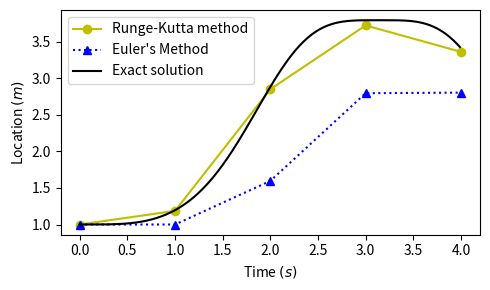
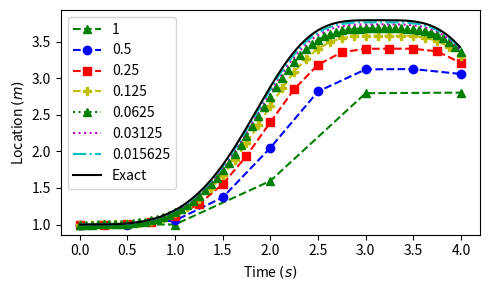
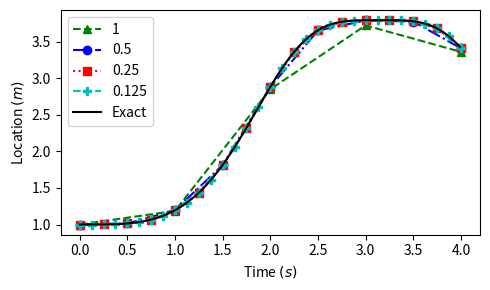
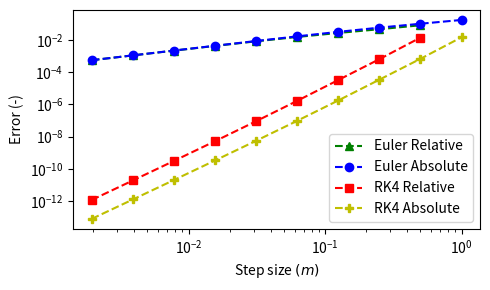

These charts were generated, in order, by the following Python code:
import numpy as np
import matplotlib.pyplot as plt
import re
from scipy.stats import linregress
from scipy.optimize import curve_fit

def K1(f, t, y, h):
    """ Returns the k1 calculations"""
    return f(t, y)

def K2(f, t, y, h, K1):
    """ Returns the k2 calculations"""
    a = t + .5*h
    b = y + .5*h*K1
    return f(a, b)

def K3(f, t, y, h, K2):
    """ Returns the k3 calculations"""
    a = t + .5*h
    b = y + .5*h*K2
    return f(a, b)

def K4(f, t, y, h, K3):
    """ Returns the k4 calculations"""
    a = t + h
    b = y + h*K3
    return f(a, b)

function1 = lambda t, y: y*(np.sin(t))**3

function2 = lambda t, y0: y0*np.exp(1/3*np.cos(t)**3-np.cos(t) + 2/3)

def RK4(f, t, y, h):
    """ Calls the k functions and calculates the
    next y (y+1) and returns that y for an ODE f"""
    k1 = K1(f, t, y, h)
    k2 = K2(f, t, y, h, k1)
    k3 = K3(f, t, y, h, k2)
    k4 = K4(f, t, y, h, k3)
    y1 = y + 1/6*(k1 + 2*k2 + 2*k3 + k4)*h
    return y1

def Eulers(f, t, y, h):
    """ Returns the Euler's method for the ODE f"""
    return y + f(t, y)*h

def Display(data, f, plotName):
    """ Displays the two plots for each Case"""
    plotType = ['Runge-Kutta method', 'Euler\'s Method']
    lineType = ['yo-', 'b^:']
    for i in range(len(data[0])):
        plt.plot(data[i][0], data[i][1], lineType[i], label=plotType[i])
        
    t = np.arange(0, 4, 0.01)
    plt.plot(t, f(t, 1), 'k', label='Exact solution')
    plt.legend(loc='upper left')
    plt.xlabel(r'Time $(s)$')
    plt.ylabel(r'Location $(m)$')
    plt.tight_layout()
    plt.savefig('{0}.pdf'.format(plotName))
    plt.show()

def GetRK4(f, y0, desiredY, h):
    """ Gets the y values incrementally from
    the Runge-Kutta method and Euler method 
    and returns them in a list"""
    g = desiredY
    y = y0

    # Runge-kutta
    RKy = []
    RKt = []
    RKy.append(y)
    for i in np.arange(0, g, h):
        RKt.append(i)
        y = RK4(f, i, y, h)
        RKy.append(y)
    RKt.append(g)
    RK = [RKt, RKy]
    return RK

def GetEuler(f, y0, desiredY, h):
    """ Gets the y values incrementally from
    the Euler method and returns them in a list"""
    g = desiredY
    y1 = y0
    Ey = []
    Et = []
    Ey.append(y1)
    for i in np.arange(0, g, h):
        Et.append(i)
        y1 = Eulers(f, i, y1, h)
        Ey.append(y1)
    Et.append(g)
    E = [Et, Ey]
    return E

def ProduceLatexTable(columnHeadings, data, title='', label=''):
    """ Prints latex table"""
    # Adds a catption and begins table
    caption = '{' + title + '}'
    print('\\begin{table}')
    print('   \centering')
    print('   \caption{0}'.format(caption))

    # Sets the columns in \begin{tabular} (cccc...)
    cols = ''
    for i in range(len(data[0])):
        cols += 'c'
    print('   \\begin{tabular}{@{}', cols, '@{}}\\toprule')

    # Sets the column headings
    line = ''
    for i in range(len(columnHeadings)-1):
        line += columnHeadings[i] + ' & '
    line += columnHeadings[-1]
    print('      ', line, '\\\\ \midrule')

    # Prints the rows with the data provided
    for i in range(len(data)):
        row = ''
        for j in range(len(columnHeadings)-1):
            row += str(data[i][j]) + ' & '
            # row += '{0:6.4G}'.format(data[i][j]) + ' & '
        row += str(data[i][-1])
        # row += '{0:5.4G}'.format(data[i][-1])
        print('      ', row, '\\\\')

    # Ends the table schema
    print('      \\bottomrule')
    print('   \end{tabular}')
    label = '{' + label + '}'
    print('   \label{0}'.format(label))
    print('\end{table}')
    
def PowerCurve(x, a, b):
    """ Is used for the curve_fit 
    function in 'PowerCurveFitScipy'"""
    return a*x**b

def PowerCurveFitScipy(data):
    """ Computes the power law curve fit for the data"""
    popt, pcov = curve_fit(PowerCurve, data[0], data[1])
    residuals = data[1]-PowerCurve(data[0], popt[0], popt[1])
    ss_res = np.sum(residuals**2)
    ss_tot = np.sum((data[1]-np.mean(data[1]))**2)
    r_squared = 1 - (ss_res / ss_tot)
    return [popt[0], popt[1], r_squared]

def Error(y0, y1):
    """ Computes error
    y1 = next iteration for relative
    y1 = true value for true"""
    return abs(y1-y0)/y1

def Display2(data, lineType, label='', done = False, xLabel=None, yLabel=None, plotLabel=None, f=None, log=False):
    """ Displays the function parameter f"""
    t = np.arange(0, 4, 0.01)
    
    plt.plot(data[0], data[1], lineType, label=label)
    # plt.show()
    if (done):
        if f != None:
            plt.plot(t, f(t, 1), 'k', label='Exact')
        if log:
            plt.xscale("log")
            plt.yscale("log")
        plt.xlabel(xLabel)
        plt.ylabel(yLabel)
        plt.legend(loc='best')
        plt.tight_layout()
        plt.savefig('{0}.pdf'.format(plotLabel))
        plt.show()

def Question1():
    """ Plot the Euler solution, the RK4 solution, and the exact solution on the same graph using
    a step size of h=1 over a range of t=[0,4]"""
    plt.figure(figsize=(5, 3))
    Display([GetRK4(function1, 1, 4, 1),GetEuler(function1, 1, 4, 1)] , function2, 'StepSize1')

def Question2():
    """ 2. Plot the Euler solution using several different step-sizes, and exact solution, on the
    same graph to show the solution is converging on the exact solution"""
    h = 1
    plt.figure(figsize=(5, 3))
    lineType = ['g^--', 'bo--', 'rs--', 'yP--', 'g^:', 'm:']
    for i in range(6):
        Display2(GetEuler(function1, 1, 4, h), lineType[i], label=str(h))
        h = h/2
    Display2(GetEuler(function1, 1, 4, h), 'c-.', label=str(h), done=True, 
             xLabel=r'Time $(s)$',
             yLabel=r'Location $(m)$',
             f=function2,
             plotLabel='Question2')

def Question3():
    """3. Plot the RK4 solution using several different step-sizes, and the exact solution on
    the same graph to show the solution is converging on the exact solution"""
    h = 1
    plt.figure(figsize=(5, 3))
    lineType = ['g^--', 'bo-.', 'rs:']
    for i in range(3):
        Display2(GetRK4(function1, 1, 4, h), lineType[i], label=str(h))
        h = h/2
    Display2(GetRK4(function1, 1, 4, h), 'cP--', label=str(h), 
             done=True, 
             xLabel=r'Time $(s)$',
             yLabel=r'Location $(m)$',
             f=function2,
             plotLabel='Question3')

def Question4():
    """4. For each step-size, compute the true error and the relative error in the numerical solutions at t=4.0.
    Produce a table with these values..."""
    h = 1
    listOfStepSize = []
    den = 1
    table = []
    yTrue = function2(4, 1)
    y1E = 0
    y1RK4 = 0
    hString = ['1']
    for i in range(10):
        den *= 2
        hString.append('1/{0}'.format(den))
    for i in range(10):
        E = GetEuler(function1, 1, 4, h)
        y0E = y1E
        y1E = E[1][-1]
        RK4 = GetRK4(function1, 1, 4, h)
        y0RK4 = y1RK4
        y1RK4 = RK4[1][-1]
        if i > 0:
            ErrorEulerRel = Error(y0E, y1E)
            ErrorRK4Rel = Error(y0RK4, y1RK4)
        else:
            ErrorEulerRel = 0
            ErrorRK4Rel = 0
        ErrorEulerTrue = Error(y1E, yTrue)
        ErrorRK4True = Error(y1RK4, yTrue)
        listOfStepSize.append(h)
        h /= 2
        
        
        row = [y1E, ErrorEulerRel, ErrorEulerTrue, y1RK4, ErrorRK4Rel, ErrorRK4True]
        row = ['{0:4.4G}'.format(i) for i in row]
        row = [hString[i]] + row
        table.append(row)
    ProduceLatexTable([r'$h(s)$', r'$y(m)$', r'$e_{rel}$', r'$e_{true}$', r'$y(m)$', r'$e_{rel}$', r'$e_{true}$'],
                      table,
                      title='Relative and absolute errors for Eulers and Runge-Kutta methods with respect to step size, (h)')
    return table, listOfStepSize
        
def Question6(table, listOfStepSize):
    """6. Plot the error (true and relative) as a function of step size on a log-log scale plot, for both the Euler
    and RK4 methods."""
    Erel = [float(i) for i in np.array(table)[:, 2]]
    Eabs = [float(i) for i in np.array(table)[:, 3]]
    Rrel = [float(i) for i in np.array(table)[:, 5]]
    Rabs = [float(i) for i in np.array(table)[:, 6]]
    Erel1 = Erel.copy()
    Erel1.reverse()
    Erel1.remove(0.0)
    Eabs1 = Eabs.copy()
    Eabs1.reverse()
    Rrel1 = Rrel.copy()
    Rrel1.reverse()
    Rrel1.remove(0.0)
    Rabs1 = Rabs.copy()
    Rabs1.reverse()
    stepsizes1 = listOfStepSize.copy()
    stepsizes2 = stepsizes1.copy()
    stepsizes2.reverse()
    stepsizes1.reverse()
    stepsizes1.remove(1)
    plt.figure(figsize=(5, 3))
    Display2([stepsizes1, Erel1], 'g^--', label='Euler Relative')
    Display2([stepsizes2, Eabs1], 'bo--', label='Euler Absolute')
    Display2([stepsizes1, Rrel1], 'rs--', label='RK4 Relative')
    Display2([stepsizes2, Rabs1], 'yP--', label='RK4 Absolute', done=True, xLabel=r'Step size $(m)$', yLabel='Error (-)', log=True, plotLabel='Question6')
    

def Question7(table, listOfStepSize):
    """# 7. Using least-squares regression, compute the convergence rate based on the true error and the relative
    # error of both the Euler’s and RK4 methods. Produce a table with these values as shown below."""
    Erel = [float(i) for i in np.array(table)[:, 2]]
    Eabs = [float(i) for i in np.array(table)[:, 3]]
    Rrel = [float(i) for i in np.array(table)[:, 5]]
    Rabs = [float(i) for i in np.array(table)[:, 6]]
    ErelVals = PowerCurveFitScipy([listOfStepSize, Erel])
    EabsVals = PowerCurveFitScipy([listOfStepSize, Eabs])
    RrelVals = PowerCurveFitScipy([listOfStepSize, Rrel])
    RabsVals = PowerCurveFitScipy([listOfStepSize, Rabs])
    row1 = [EabsVals[0], EabsVals[1], RabsVals[0], RabsVals[1]]
    row1 = ['{0:5.4f}'.format(i) for i in row1]
    row2 = [ErelVals[0], ErelVals[1], RrelVals[0], RrelVals[1]]
    row2 = ['{0:5.4f}'.format(i) for i in row2]

    ProduceLatexTable([r'$M$', r'$\alpha$', r'$M$', r'$\alpha$'], [row1, row2])


def main():
    Question1()
    Question2()
    Question3()
    table, listOfStepSize = Question4()
    # 5. From the results, determine what step-size is required for Euler’s method to achieve an absolute error
    # that is similar to the RK4 method error with a step-size of h=1.0.

    #A step size of between 1/16 and 1/32 for the Euler method analysis of the function would yield results
    #close to the results of the Runge-Kutta method at step size of 1
    
    Question6(table, listOfStepSize)
    Question7(table, listOfStepSize)
    

main()
# ProduceLatexTable(['Heading1', 'Heading2', 'Heading3'], [[1, 2, 3],[2, 3, 4]])